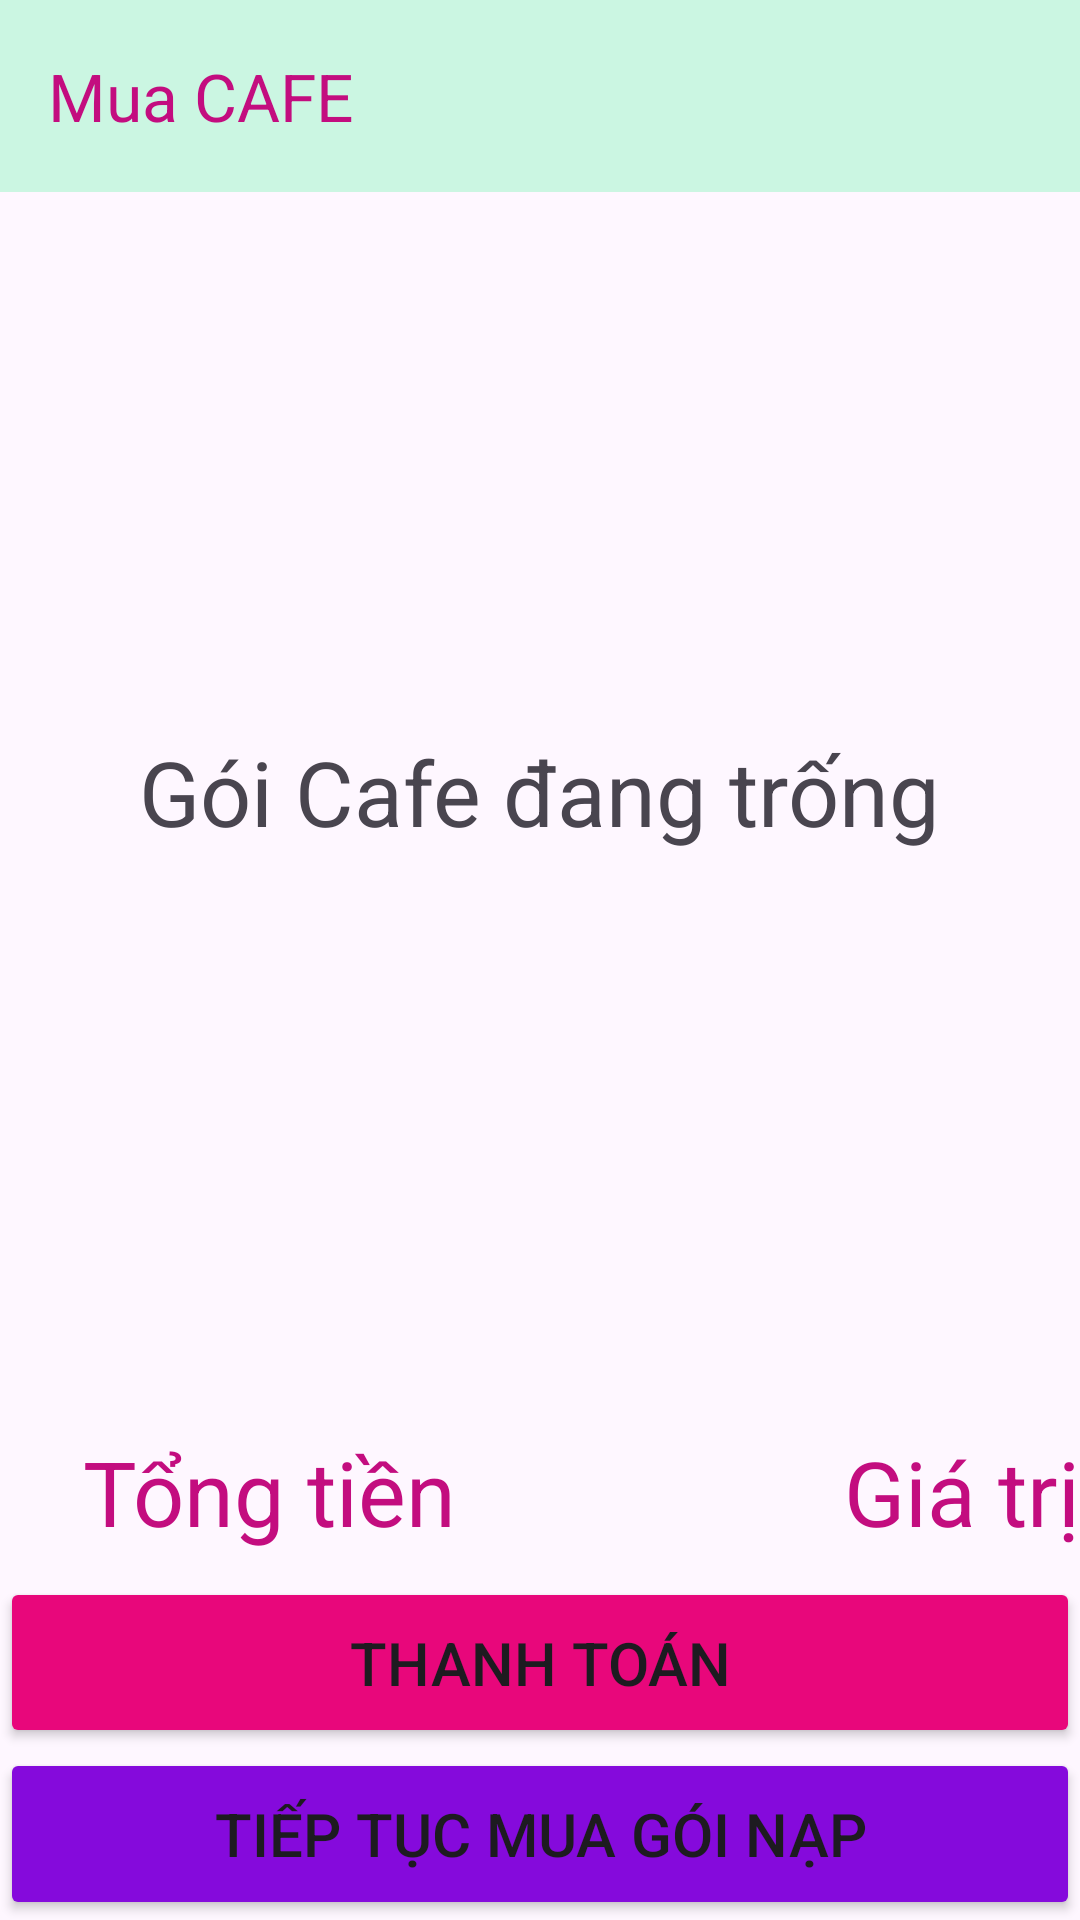

Here is an Android app screen rendered from its layout file. Give the layout XML and the strings, colors and styles it references.
<!-- AndroidManifest.xml: application theme Theme.ASSIGMENT2_22H1120116 -->
<!-- res/layout/activity_cart.xml -->
<?xml version="1.0" encoding="utf-8"?>
<LinearLayout xmlns:android="http://schemas.android.com/apk/res/android"
    android:layout_width="match_parent"
    android:layout_height="match_parent"
    xmlns:app="http://schemas.android.com/apk/res-auto"
    xmlns:layout_weight="http://schemas.android.com/tools"
    android:orientation="vertical"
    android:weightSum="10">

    <androidx.appcompat.widget.Toolbar
        android:id="@+id/toolbarcart"
        android:background="#cbf6e2"
        android:layout_width="match_parent"
        android:layout_height="wrap_content"
        app:titleTextColor="#c30d7f"
        app:title="Mua CAFE"
>
    </androidx.appcompat.widget.Toolbar>

        <LinearLayout
            android:layout_weight="7"
            android:layout_width="match_parent"
            android:layout_height="0dp">
            <FrameLayout
                android:layout_width="match_parent"
                android:layout_height="match_parent">
                <TextView
                    android:layout_width="wrap_content"
                    android:layout_height="wrap_content"
                    android:layout_gravity="center"
                    android:textSize="30sp"
                    android:id="@+id/txtthongbao"
                    android:text="Gói Cafe đang trống"/>
                <ListView
                    android:layout_width="match_parent"
                    android:layout_height="match_parent"
                    android:id="@+id/lvcart">

                </ListView>
            </FrameLayout>
        </LinearLayout>


    <LinearLayout
        android:layout_marginTop="5dp"
        android:layout_width="match_parent"
        android:layout_height="0dp"
        android:layout_weight="1"
        >
        <LinearLayout
            android:weightSum="2"
            android:orientation="horizontal"
            android:layout_width="match_parent"
            android:layout_height="match_parent">
            <LinearLayout
                android:gravity="center"

                android:layout_weight="1"
                android:layout_width="0dp"
                android:layout_height="match_parent">

                <TextView

                    android:layout_width="wrap_content"
                    android:layout_height="wrap_content"
                    android:text="Tổng tiền"
                    android:textColor="#C30D7f"
                    android:textSize="30sp" />
            </LinearLayout>
            <LinearLayout
                android:gravity="right|center"
                android:layout_weight="1"
                android:layout_width="0dp"
                android:layout_height="match_parent">
                <TextView
                    android:id="@+id/txttongtien"
                    android:layout_width="wrap_content"
                    android:layout_height="wrap_content"
                    android:textSize="30sp"
                    android:text="Giá trị"
                    android:textColor="#C30D7f"/>
            </LinearLayout>

        </LinearLayout>
        
    </LinearLayout>
    <Button
        android:text="Thanh Toán"
        android:layout_width="match_parent"
        android:layout_height="0dp"
        android:layout_weight="1"
        android:textSize="20sp"
        android:backgroundTint="#E8077B"
        android:id="@+id/btnthanhtoancart"/>

    <Button
        android:text="Tiếp tục mua gói nạp"
        android:layout_width="match_parent"
        android:layout_height="0dp"
        android:layout_weight="1"
        android:textSize="20sp"
        android:backgroundTint="#850ADC"
        android:id="@+id/btnttmua"/>








</LinearLayout>
<!-- resources referenced by this layout -->
<resources>
  <style name="Theme.ASSIGMENT2_22H1120116" parent="Base.Theme.ASSIGMENT2_22H1120116" />
  <style name="Base.Theme.ASSIGMENT2_22H1120116" parent="Theme.Material3.DayNight.NoActionBar">
          
          
      </style>
</resources>
